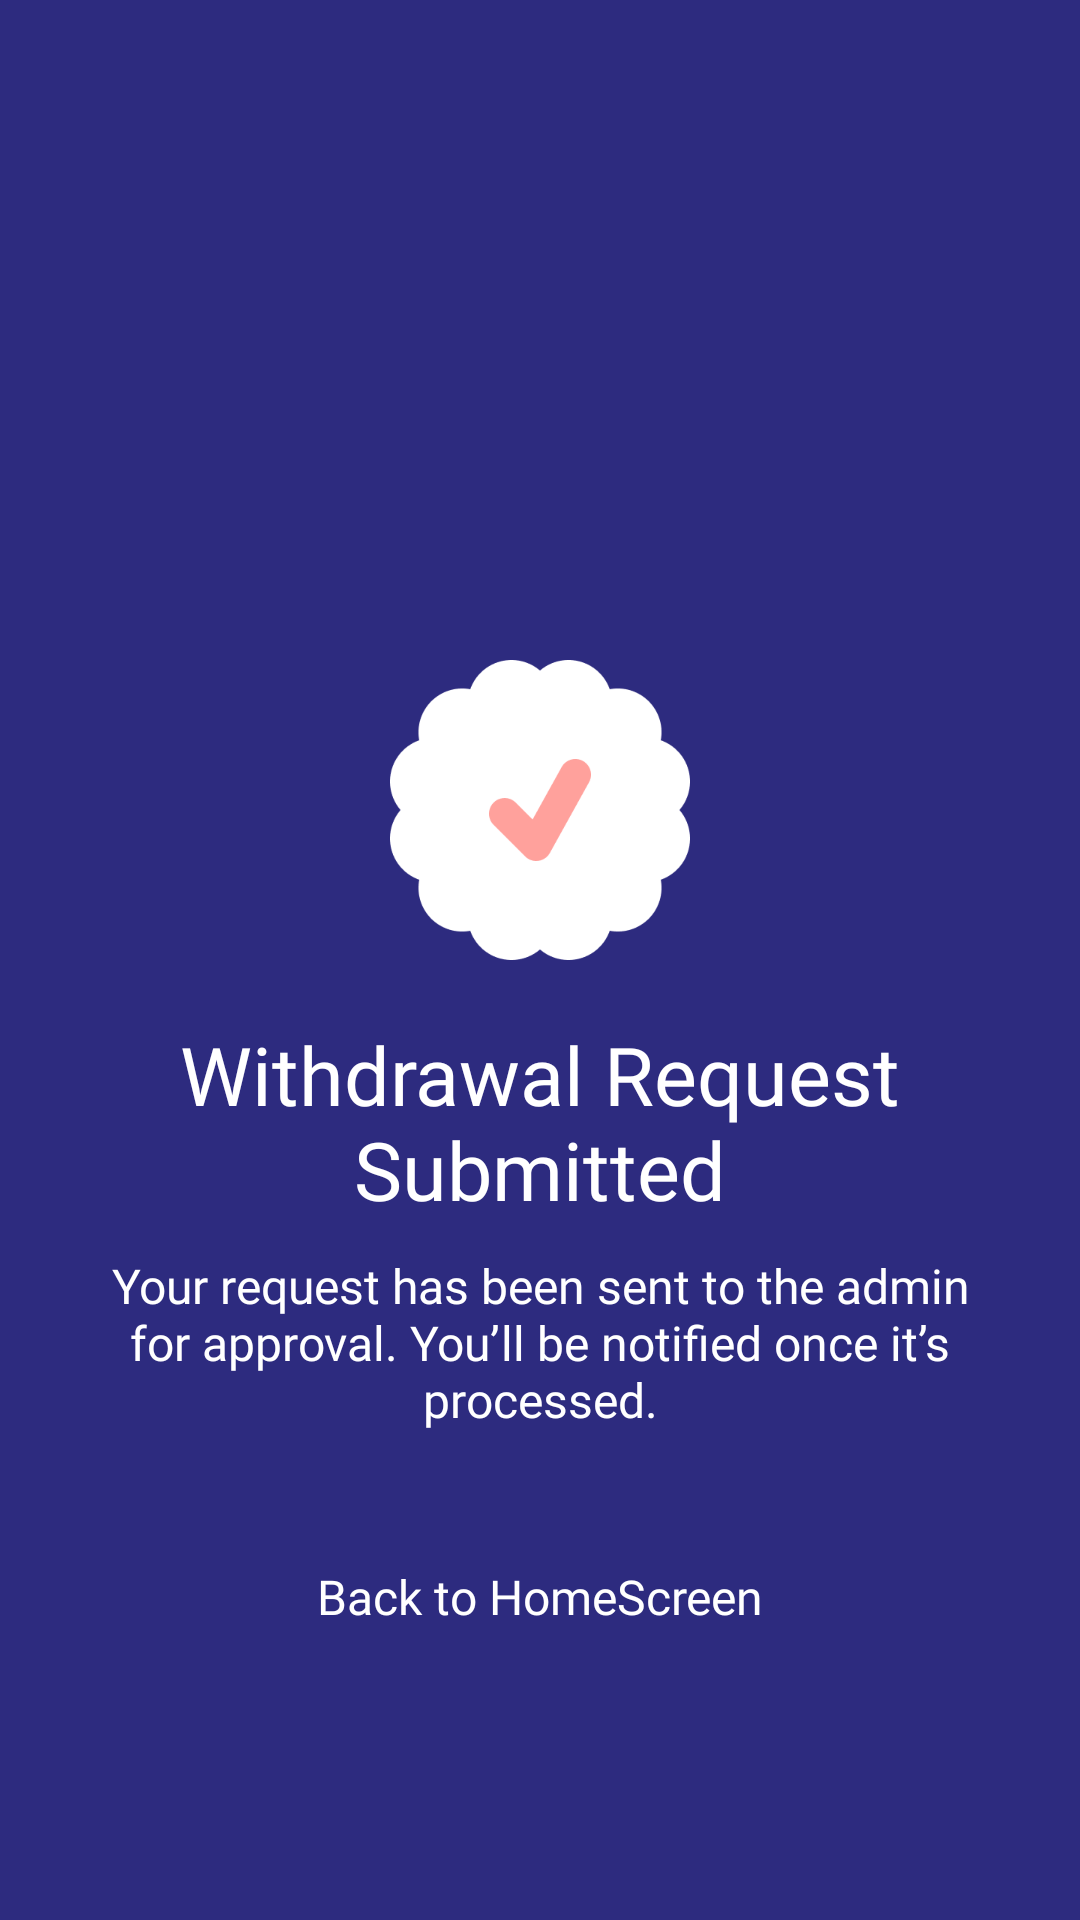

Here is an Android app screen rendered from its layout file. Give the layout XML and the strings, colors and styles it references.
<!-- AndroidManifest.xml: application theme Theme.MissHelper -->
<!-- res/layout/activity_wthdrawal_request_submitted.xml -->
<?xml version="1.0" encoding="utf-8"?>
<RelativeLayout xmlns:android="http://schemas.android.com/apk/res/android"
    xmlns:tools="http://schemas.android.com/tools"
    android:id="@+id/main"
    android:layout_width="match_parent"
    android:layout_height="match_parent"
    android:background="@color/app_color"
    tools:context=".activities.WelcomeActivity">

    <ImageView
        android:id="@+id/welcome_logo"
        android:layout_width="100dp"
        android:layout_height="100dp"
        android:layout_centerHorizontal="true"
        android:layout_marginTop="220dp"
        android:src="@drawable/success_mark" />

    <TextView
        android:id="@+id/welcome_text"
        android:layout_width="match_parent"
        android:layout_height="wrap_content"
        android:layout_below="@+id/welcome_logo"
        android:layout_centerHorizontal="true"
        android:layout_marginStart="20dp"
        android:layout_marginTop="20dp"
        android:layout_marginEnd="20dp"
        android:fontFamily="@font/outfit_medium"
        android:gravity="center"
        android:text="Withdrawal Request Submitted"
        android:textColor="@color/white"
        android:textSize="27dp" />

    <TextView
        android:id="@+id/details_txt"
        android:layout_width="match_parent"
        android:layout_height="wrap_content"
        android:layout_below="@+id/welcome_text"
        android:layout_centerHorizontal="true"
        android:layout_marginStart="35dp"
        android:layout_marginTop="10dp"
        android:layout_marginEnd="35dp"
        android:fontFamily="@font/outfit_light"
        android:gravity="center"
        android:text="Your request has been sent to the admin for approval. You’ll be notified once it’s processed."
        android:textColor="@color/white"
        android:textSize="16dp" />


    <androidx.appcompat.widget.AppCompatButton
        android:id="@+id/track"
        android:layout_width="match_parent"
        android:layout_height="50dp"
        android:layout_below="@+id/details_txt"
        android:layout_marginStart="30dp"
        android:layout_marginTop="30dp"
        android:layout_marginEnd="30dp"
        android:background="@drawable/btn_bg"
        android:fontFamily="@font/outfit_regular"
        android:onClick="login"
        android:text="Back to HomeScreen"
        android:textAllCaps="false"
        android:textColor="@color/white"
        android:textSize="16dp" />

</RelativeLayout>
<!-- resources referenced by this layout -->
<resources>
  <color name="app_color">#2D2B7F</color>
  <color name="white">#FFFFFFFF</color>
  <!-- drawable success_mark: png bitmap (drawable, 7610 bytes) -->
  <style name="Theme.MissHelper" parent="Base.Theme.MissHelper" />
  <style name="Base.Theme.MissHelper" parent="Theme.Material3.DayNight.NoActionBar">
          
          <item name="colorPrimary">@color/app_color</item>
          <item name="colorPrimaryDark">@color/app_color</item>
          <item name="colorAccent">@color/app_color</item>
      </style>
</resources>
